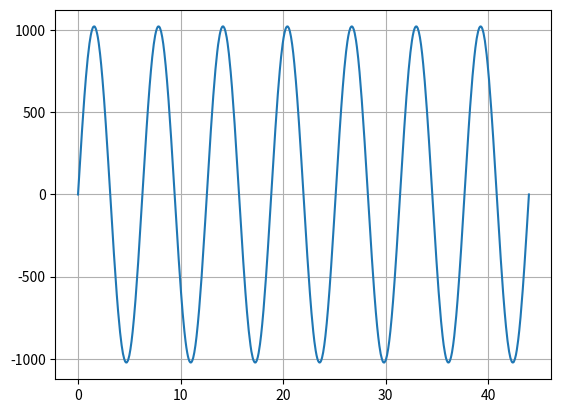

Python code for this plot:
from matplotlib import pyplot as plt
import numpy as np


t = np.linspace(start=0, stop=2*np.pi*7, num=2048)

sintab = np.sin(t)
#sintab += 1
sintab = sintab * 1024
sintab = sintab.astype('int')

print("max:", max(sintab))
print("min:", min(sintab))
print("n:", len(sintab))


print("uint16_t sintab* = {")
count = 0
for x in sintab:
    print(str(x) + ", ", end='')
    count += 1
    if count > 16:
        print("")
        count = 0
    

plt.plot(t, sintab)
plt.grid(visible=True, which='both')
plt.show()
